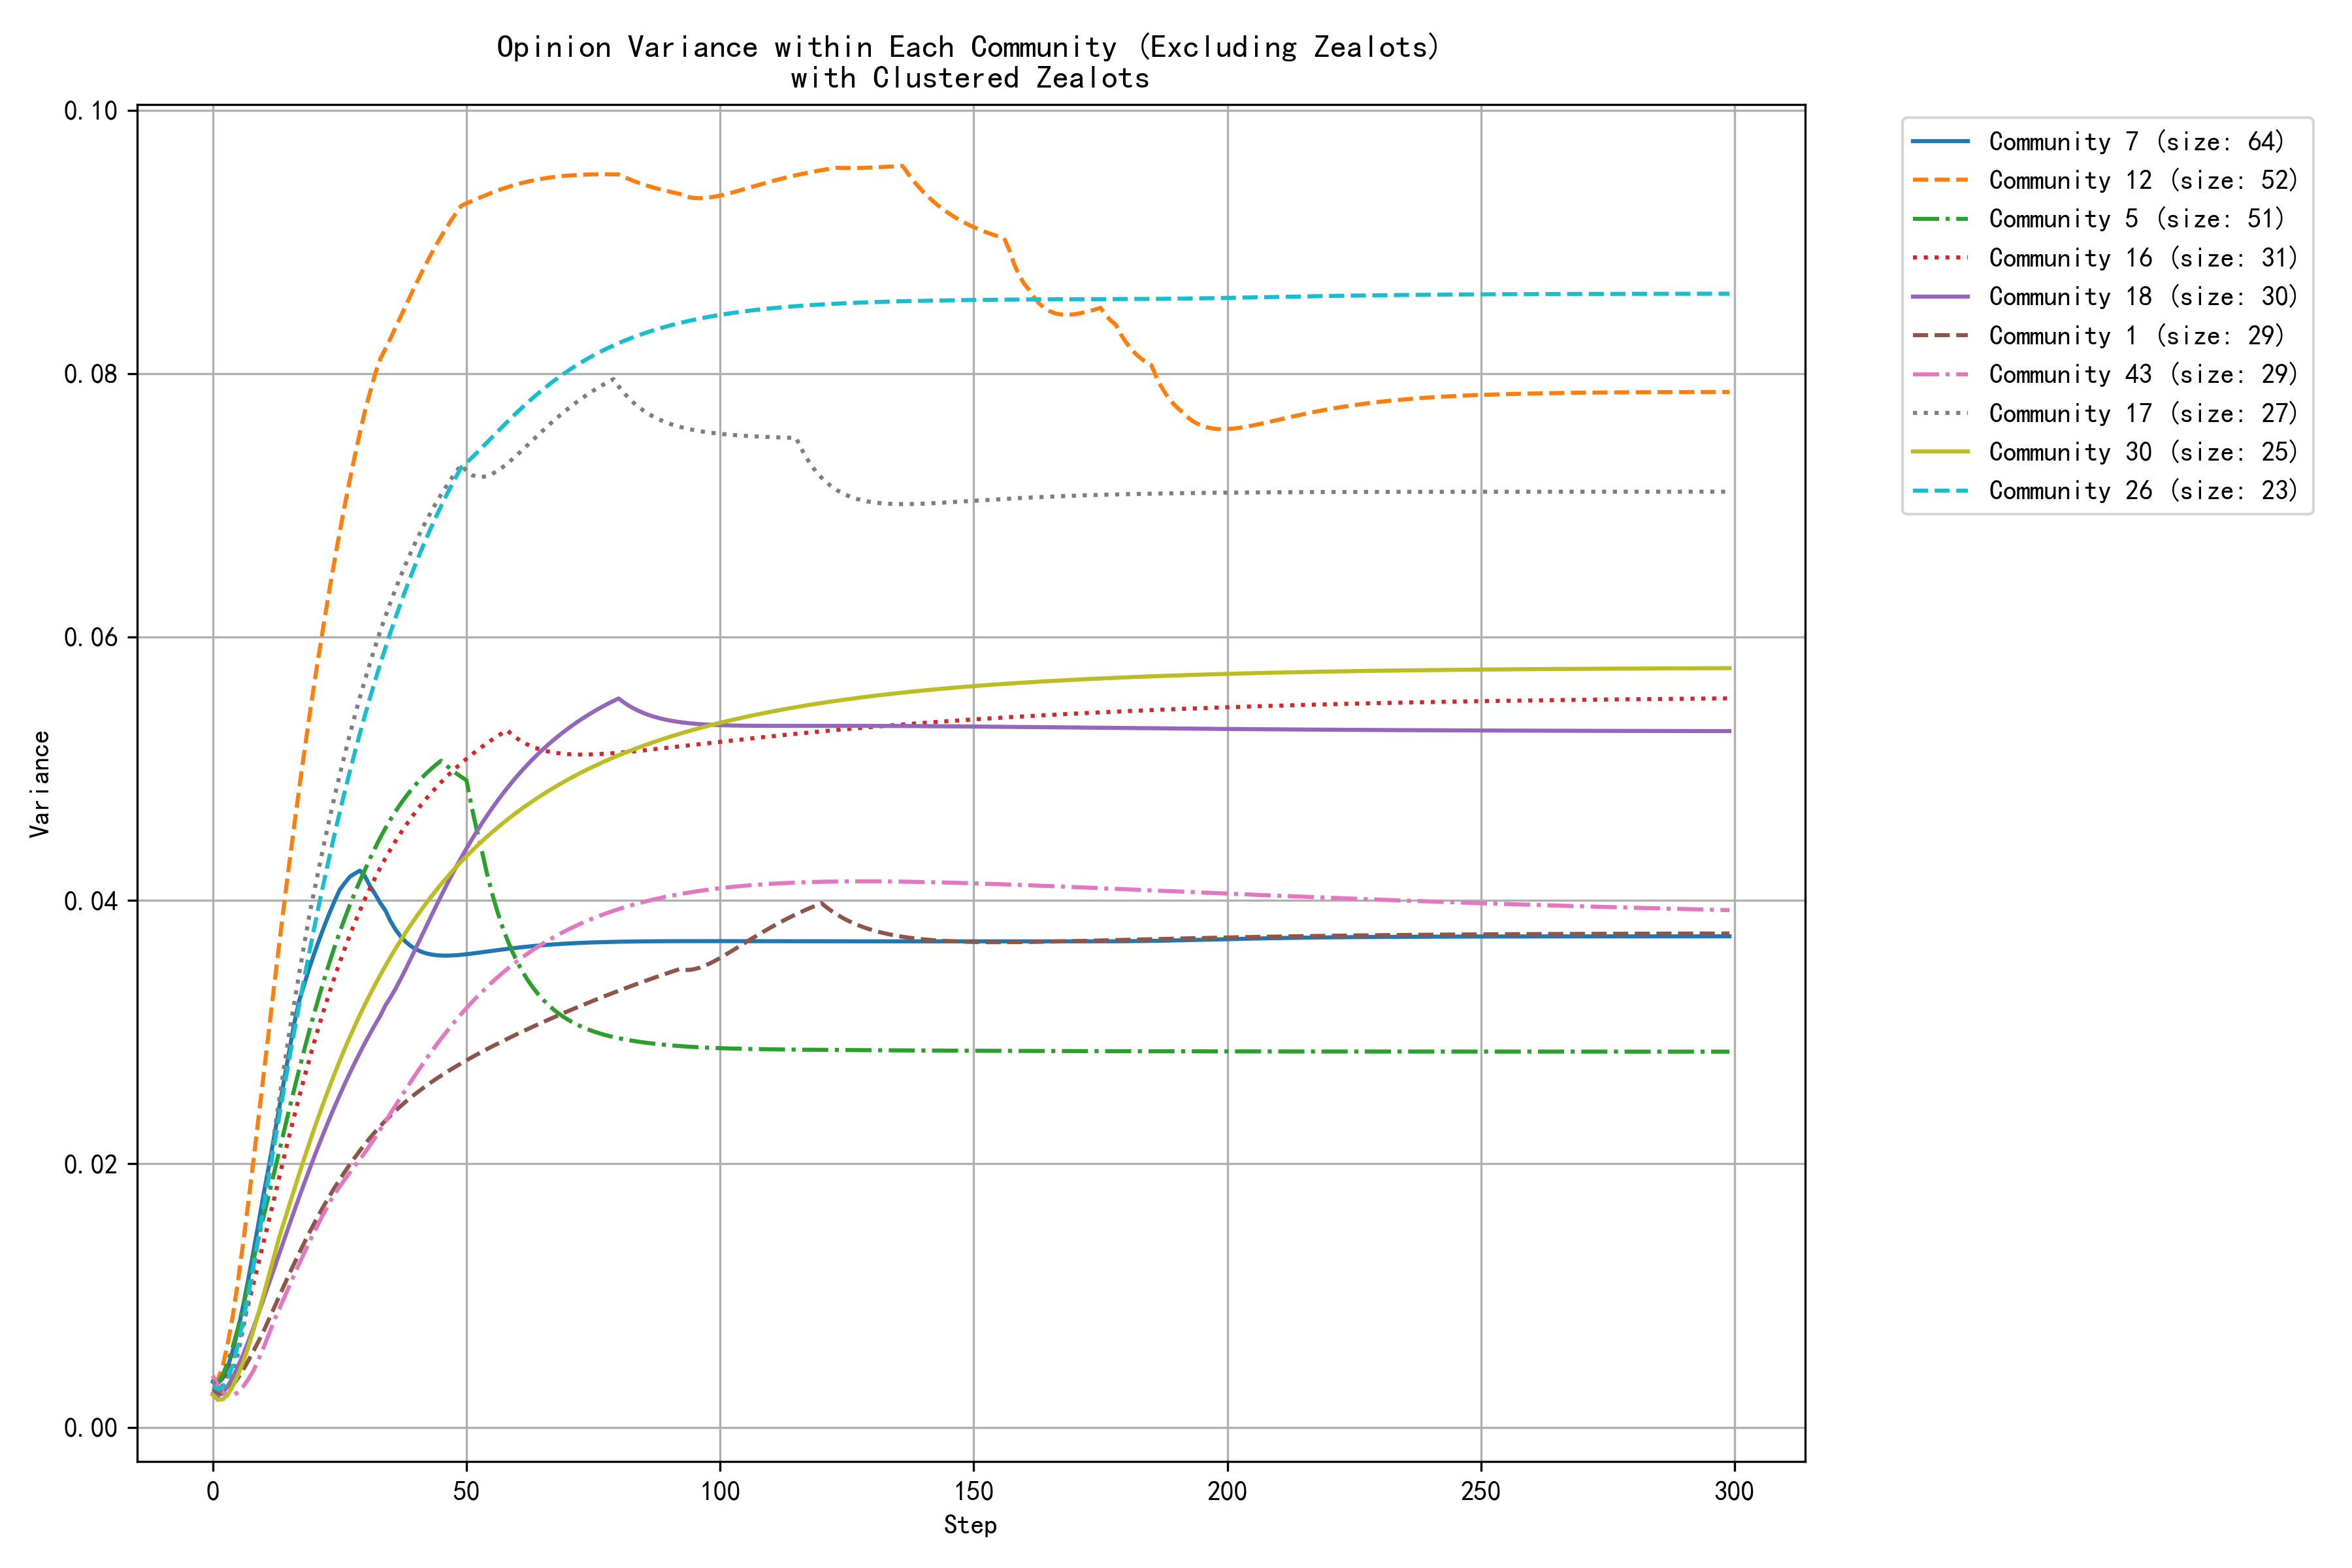

The data file committed next to this chart (first rows):
step, community_0, community_1, community_2, community_3, community_5, community_6, community_7, community_9, community_12, community_13, community_14, community_16, community_17, community_18, community_26, community_30, community_33, community_43, community_59, community_78, community_140
0, 0.0051, 0.0029, 0.0032, 0.0036, 0.0033, 0.0035, 0.0035, 0.0030, 0.0033, 0.0025, 0.0038, 0.0025, 0.0035, 0.0025, 0.0031, 0.0025, 0.0040, 0.0039, 0.0040, 0.0034, 0.0035
1, 0.0046, 0.0026, 0.0039, 0.0042, 0.0034, 0.0036, 0.0033, 0.0043, 0.0036, 0.0020, 0.0046, 0.0027, 0.0029, 0.0024, 0.0029, 0.0021, 0.0042, 0.0032, 0.0036, 0.0040, 0.0030
2, 0.0050, 0.0026, 0.0054, 0.0051, 0.0040, 0.0042, 0.0037, 0.0058, 0.0047, 0.0017, 0.0055, 0.0032, 0.0027, 0.0026, 0.0031, 0.0021, 0.0045, 0.0027, 0.0041, 0.0044, 0.0027
3, 0.0056, 0.0028, 0.0071, 0.0061, 0.0050, 0.0050, 0.0046, 0.0076, 0.0065, 0.0016, 0.0066, 0.0041, 0.0030, 0.0032, 0.0037, 0.0025, 0.0050, 0.0024, 0.0051, 0.0052, 0.0024
4, 0.0062, 0.0032, 0.0090, 0.0072, 0.0062, 0.0059, 0.0059, 0.0094, 0.0086, 0.0018, 0.0076, 0.0052, 0.0041, 0.0038, 0.0048, 0.0032, 0.0057, 0.0024, 0.0068, 0.0060, 0.0021
5, 0.0070, 0.0038, 0.0110, 0.0085, 0.0076, 0.0070, 0.0075, 0.0113, 0.0112, 0.0022, 0.0087, 0.0065, 0.0057, 0.0046, 0.0064, 0.0040, 0.0065, 0.0027, 0.0089, 0.0070, 0.0019
6, 0.0078, 0.0044, 0.0130, 0.0099, 0.0092, 0.0083, 0.0093, 0.0132, 0.0141, 0.0027, 0.0099, 0.0079, 0.0075, 0.0055, 0.0081, 0.0050, 0.0074, 0.0031, 0.0114, 0.0081, 0.0018
7, 0.0086, 0.0051, 0.0151, 0.0109, 0.0109, 0.0097, 0.0113, 0.0152, 0.0171, 0.0033, 0.0110, 0.0094, 0.0096, 0.0065, 0.0101, 0.0061, 0.0084, 0.0037, 0.0140, 0.0092, 0.0019
8, 0.0095, 0.0058, 0.0172, 0.0121, 0.0127, 0.0113, 0.0133, 0.0171, 0.0202, 0.0040, 0.0121, 0.0109, 0.0119, 0.0076, 0.0122, 0.0074, 0.0095, 0.0043, 0.0168, 0.0104, 0.0020
9, 0.0105, 0.0065, 0.0194, 0.0132, 0.0143, 0.0129, 0.0155, 0.0191, 0.0235, 0.0047, 0.0133, 0.0125, 0.0143, 0.0086, 0.0144, 0.0087, 0.0106, 0.0051, 0.0197, 0.0117, 0.0021
10, 0.0114, 0.0073, 0.0214, 0.0144, 0.0160, 0.0144, 0.0177, 0.0209, 0.0267, 0.0054, 0.0144, 0.0140, 0.0169, 0.0097, 0.0167, 0.0101, 0.0118, 0.0061, 0.0227, 0.0130, 0.0024
11, 0.0123, 0.0081, 0.0235, 0.0155, 0.0176, 0.0160, 0.0197, 0.0227, 0.0300, 0.0062, 0.0154, 0.0156, 0.0194, 0.0108, 0.0189, 0.0115, 0.0130, 0.0070, 0.0257, 0.0142, 0.0026
12, 0.0132, 0.0090, 0.0254, 0.0158, 0.0192, 0.0176, 0.0219, 0.0245, 0.0332, 0.0070, 0.0165, 0.0172, 0.0220, 0.0120, 0.0212, 0.0129, 0.0142, 0.0080, 0.0287, 0.0155, 0.0029
13, 0.0148, 0.0099, 0.0273, 0.0159, 0.0208, 0.0191, 0.0241, 0.0262, 0.0364, 0.0079, 0.0175, 0.0188, 0.0246, 0.0131, 0.0234, 0.0143, 0.0154, 0.0089, 0.0316, 0.0168, 0.0032
14, 0.0166, 0.0107, 0.0292, 0.0161, 0.0224, 0.0206, 0.0263, 0.0278, 0.0395, 0.0087, 0.0185, 0.0204, 0.0272, 0.0142, 0.0256, 0.0156, 0.0166, 0.0098, 0.0346, 0.0180, 0.0035
15, 0.0185, 0.0116, 0.0310, 0.0163, 0.0240, 0.0221, 0.0284, 0.0293, 0.0426, 0.0096, 0.0194, 0.0220, 0.0298, 0.0153, 0.0278, 0.0168, 0.0178, 0.0107, 0.0375, 0.0193, 0.0039
16, 0.0204, 0.0124, 0.0327, 0.0166, 0.0256, 0.0234, 0.0306, 0.0308, 0.0456, 0.0104, 0.0203, 0.0236, 0.0321, 0.0164, 0.0300, 0.0180, 0.0190, 0.0115, 0.0403, 0.0205, 0.0042
17, 0.0223, 0.0132, 0.0343, 0.0169, 0.0271, 0.0248, 0.0324, 0.0321, 0.0484, 0.0113, 0.0210, 0.0251, 0.0344, 0.0174, 0.0320, 0.0192, 0.0201, 0.0124, 0.0430, 0.0217, 0.0046
18, 0.0243, 0.0140, 0.0358, 0.0172, 0.0286, 0.0260, 0.0336, 0.0334, 0.0512, 0.0121, 0.0218, 0.0265, 0.0366, 0.0185, 0.0341, 0.0204, 0.0213, 0.0132, 0.0456, 0.0229, 0.0049
19, 0.0262, 0.0148, 0.0373, 0.0176, 0.0301, 0.0272, 0.0349, 0.0320, 0.0539, 0.0130, 0.0226, 0.0279, 0.0388, 0.0195, 0.0360, 0.0215, 0.0224, 0.0140, 0.0482, 0.0240, 0.0052
20, 0.0281, 0.0155, 0.0387, 0.0179, 0.0315, 0.0284, 0.0360, 0.0307, 0.0565, 0.0138, 0.0233, 0.0293, 0.0407, 0.0205, 0.0379, 0.0227, 0.0235, 0.0148, 0.0507, 0.0251, 0.0055
21, 0.0300, 0.0162, 0.0400, 0.0183, 0.0328, 0.0294, 0.0371, 0.0297, 0.0589, 0.0146, 0.0241, 0.0306, 0.0426, 0.0215, 0.0398, 0.0238, 0.0246, 0.0156, 0.0530, 0.0256, 0.0059
22, 0.0318, 0.0169, 0.0413, 0.0187, 0.0341, 0.0304, 0.0381, 0.0289, 0.0613, 0.0154, 0.0248, 0.0318, 0.0444, 0.0225, 0.0416, 0.0248, 0.0257, 0.0163, 0.0553, 0.0260, 0.0062
23, 0.0336, 0.0176, 0.0424, 0.0191, 0.0353, 0.0314, 0.0391, 0.0282, 0.0636, 0.0162, 0.0255, 0.0330, 0.0462, 0.0234, 0.0434, 0.0259, 0.0267, 0.0170, 0.0574, 0.0265, 0.0064
24, 0.0353, 0.0182, 0.0436, 0.0194, 0.0365, 0.0323, 0.0400, 0.0277, 0.0658, 0.0170, 0.0261, 0.0342, 0.0479, 0.0243, 0.0450, 0.0269, 0.0277, 0.0177, 0.0595, 0.0270, 0.0067
25, 0.0370, 0.0188, 0.0446, 0.0180, 0.0376, 0.0332, 0.0408, 0.0273, 0.0680, 0.0177, 0.0268, 0.0353, 0.0495, 0.0252, 0.0467, 0.0278, 0.0287, 0.0183, 0.0615, 0.0275, 0.0070
26, 0.0386, 0.0194, 0.0456, 0.0169, 0.0386, 0.0340, 0.0413, 0.0264, 0.0700, 0.0185, 0.0274, 0.0363, 0.0511, 0.0261, 0.0483, 0.0287, 0.0297, 0.0188, 0.0634, 0.0281, 0.0072
27, 0.0401, 0.0200, 0.0465, 0.0160, 0.0396, 0.0347, 0.0418, 0.0257, 0.0719, 0.0192, 0.0275, 0.0374, 0.0526, 0.0269, 0.0498, 0.0296, 0.0306, 0.0193, 0.0652, 0.0286, 0.0074
28, 0.0415, 0.0205, 0.0474, 0.0154, 0.0406, 0.0354, 0.0421, 0.0251, 0.0738, 0.0198, 0.0277, 0.0383, 0.0540, 0.0277, 0.0513, 0.0305, 0.0315, 0.0199, 0.0669, 0.0291, 0.0077
29, 0.0429, 0.0210, 0.0482, 0.0150, 0.0415, 0.0361, 0.0423, 0.0246, 0.0755, 0.0205, 0.0281, 0.0392, 0.0554, 0.0285, 0.0527, 0.0313, 0.0324, 0.0203, 0.0685, 0.0296, 0.0079
30, 0.0442, 0.0215, 0.0490, 0.0145, 0.0423, 0.0367, 0.0418, 0.0242, 0.0772, 0.0211, 0.0285, 0.0401, 0.0568, 0.0292, 0.0541, 0.0321, 0.0332, 0.0209, 0.0700, 0.0301, 0.0081
31, 0.0455, 0.0220, 0.0497, 0.0143, 0.0432, 0.0373, 0.0411, 0.0238, 0.0786, 0.0218, 0.0291, 0.0409, 0.0580, 0.0299, 0.0554, 0.0329, 0.0340, 0.0214, 0.0715, 0.0306, 0.0082
32, 0.0467, 0.0224, 0.0504, 0.0143, 0.0440, 0.0378, 0.0405, 0.0236, 0.0800, 0.0224, 0.0296, 0.0417, 0.0593, 0.0306, 0.0567, 0.0336, 0.0348, 0.0220, 0.0728, 0.0311, 0.0084
33, 0.0478, 0.0229, 0.0511, 0.0144, 0.0448, 0.0384, 0.0398, 0.0234, 0.0811, 0.0229, 0.0303, 0.0425, 0.0604, 0.0312, 0.0580, 0.0343, 0.0356, 0.0226, 0.0741, 0.0315, 0.0085
34, 0.0488, 0.0233, 0.0517, 0.0146, 0.0455, 0.0389, 0.0393, 0.0232, 0.0819, 0.0235, 0.0309, 0.0432, 0.0616, 0.0320, 0.0592, 0.0350, 0.0363, 0.0232, 0.0753, 0.0320, 0.0087
35, 0.0498, 0.0237, 0.0522, 0.0150, 0.0461, 0.0393, 0.0385, 0.0231, 0.0827, 0.0240, 0.0315, 0.0439, 0.0626, 0.0326, 0.0603, 0.0357, 0.0370, 0.0238, 0.0765, 0.0324, 0.0088
36, 0.0508, 0.0240, 0.0528, 0.0153, 0.0468, 0.0397, 0.0378, 0.0230, 0.0835, 0.0245, 0.0322, 0.0445, 0.0636, 0.0333, 0.0615, 0.0363, 0.0377, 0.0244, 0.0776, 0.0329, 0.0089
37, 0.0517, 0.0244, 0.0533, 0.0157, 0.0473, 0.0402, 0.0373, 0.0230, 0.0843, 0.0250, 0.0328, 0.0451, 0.0646, 0.0340, 0.0625, 0.0370, 0.0384, 0.0250, 0.0786, 0.0333, 0.0090
38, 0.0525, 0.0247, 0.0537, 0.0162, 0.0479, 0.0405, 0.0369, 0.0230, 0.0852, 0.0255, 0.0334, 0.0457, 0.0655, 0.0348, 0.0636, 0.0376, 0.0390, 0.0256, 0.0796, 0.0337, 0.0091
39, 0.0533, 0.0250, 0.0541, 0.0166, 0.0484, 0.0409, 0.0366, 0.0230, 0.0860, 0.0260, 0.0318, 0.0462, 0.0664, 0.0356, 0.0646, 0.0381, 0.0396, 0.0262, 0.0805, 0.0340, 0.0092
40, 0.0540, 0.0253, 0.0546, 0.0171, 0.0488, 0.0412, 0.0363, 0.0230, 0.0868, 0.0264, 0.0303, 0.0467, 0.0672, 0.0364, 0.0656, 0.0387, 0.0402, 0.0268, 0.0814, 0.0344, 0.0093
41, 0.0547, 0.0256, 0.0549, 0.0175, 0.0492, 0.0416, 0.0361, 0.0230, 0.0876, 0.0269, 0.0291, 0.0472, 0.0680, 0.0372, 0.0665, 0.0392, 0.0408, 0.0274, 0.0822, 0.0348, 0.0093
42, 0.0553, 0.0259, 0.0553, 0.0179, 0.0496, 0.0419, 0.0360, 0.0231, 0.0883, 0.0273, 0.0281, 0.0477, 0.0688, 0.0380, 0.0674, 0.0398, 0.0414, 0.0279, 0.0829, 0.0351, 0.0094
43, 0.0560, 0.0262, 0.0556, 0.0183, 0.0500, 0.0422, 0.0359, 0.0232, 0.0891, 0.0277, 0.0272, 0.0481, 0.0695, 0.0388, 0.0683, 0.0403, 0.0419, 0.0285, 0.0837, 0.0354, 0.0094
44, 0.0565, 0.0264, 0.0559, 0.0187, 0.0503, 0.0424, 0.0358, 0.0232, 0.0898, 0.0280, 0.0266, 0.0486, 0.0702, 0.0396, 0.0691, 0.0408, 0.0424, 0.0290, 0.0843, 0.0357, 0.0095
45, 0.0570, 0.0267, 0.0562, 0.0191, 0.0506, 0.0420, 0.0358, 0.0233, 0.0904, 0.0284, 0.0260, 0.0490, 0.0708, 0.0404, 0.0700, 0.0412, 0.0429, 0.0295, 0.0850, 0.0360, 0.0095
46, 0.0575, 0.0269, 0.0565, 0.0194, 0.0503, 0.0416, 0.0358, 0.0234, 0.0911, 0.0288, 0.0256, 0.0494, 0.0714, 0.0411, 0.0707, 0.0417, 0.0434, 0.0300, 0.0856, 0.0363, 0.0096
47, 0.0580, 0.0272, 0.0568, 0.0197, 0.0499, 0.0413, 0.0358, 0.0235, 0.0917, 0.0291, 0.0253, 0.0497, 0.0720, 0.0419, 0.0715, 0.0421, 0.0439, 0.0305, 0.0861, 0.0366, 0.0096
48, 0.0584, 0.0274, 0.0570, 0.0200, 0.0497, 0.0410, 0.0358, 0.0236, 0.0922, 0.0294, 0.0250, 0.0501, 0.0726, 0.0426, 0.0722, 0.0426, 0.0443, 0.0309, 0.0867, 0.0368, 0.0096
49, 0.0588, 0.0276, 0.0572, 0.0203, 0.0494, 0.0407, 0.0359, 0.0237, 0.0928, 0.0297, 0.0248, 0.0504, 0.0731, 0.0433, 0.0729, 0.0430, 0.0448, 0.0314, 0.0872, 0.0371, 0.0096
50, 0.0592, 0.0279, 0.0574, 0.0205, 0.0491, 0.0404, 0.0359, 0.0238, 0.0929, 0.0301, 0.0247, 0.0508, 0.0726, 0.0439, 0.0732, 0.0434, 0.0452, 0.0318, 0.0876, 0.0373, 0.0096
51, 0.0596, 0.0281, 0.0576, 0.0207, 0.0472, 0.0401, 0.0360, 0.0239, 0.0931, 0.0303, 0.0246, 0.0511, 0.0723, 0.0446, 0.0736, 0.0437, 0.0456, 0.0323, 0.0881, 0.0375, 0.0096
52, 0.0599, 0.0283, 0.0578, 0.0209, 0.0454, 0.0399, 0.0360, 0.0239, 0.0933, 0.0306, 0.0245, 0.0514, 0.0722, 0.0452, 0.0740, 0.0441, 0.0460, 0.0327, 0.0885, 0.0378, 0.0096
53, 0.0602, 0.0285, 0.0580, 0.0211, 0.0438, 0.0397, 0.0361, 0.0240, 0.0934, 0.0309, 0.0245, 0.0517, 0.0722, 0.0458, 0.0744, 0.0445, 0.0464, 0.0330, 0.0889, 0.0380, 0.0096
54, 0.0605, 0.0287, 0.0582, 0.0212, 0.0421, 0.0395, 0.0361, 0.0241, 0.0936, 0.0312, 0.0245, 0.0519, 0.0722, 0.0464, 0.0748, 0.0448, 0.0467, 0.0334, 0.0892, 0.0382, 0.0096
55, 0.0607, 0.0289, 0.0583, 0.0213, 0.0406, 0.0393, 0.0362, 0.0242, 0.0938, 0.0314, 0.0245, 0.0522, 0.0724, 0.0470, 0.0752, 0.0452, 0.0471, 0.0338, 0.0896, 0.0383, 0.0096
56, 0.0610, 0.0291, 0.0585, 0.0214, 0.0393, 0.0392, 0.0362, 0.0243, 0.0939, 0.0317, 0.0245, 0.0525, 0.0726, 0.0475, 0.0756, 0.0455, 0.0474, 0.0341, 0.0899, 0.0385, 0.0096
57, 0.0612, 0.0293, 0.0586, 0.0215, 0.0381, 0.0390, 0.0363, 0.0244, 0.0940, 0.0319, 0.0246, 0.0527, 0.0729, 0.0480, 0.0759, 0.0458, 0.0477, 0.0345, 0.0902, 0.0387, 0.0096
58, 0.0614, 0.0295, 0.0587, 0.0216, 0.0371, 0.0389, 0.0363, 0.0245, 0.0942, 0.0321, 0.0246, 0.0529, 0.0732, 0.0485, 0.0763, 0.0461, 0.0480, 0.0348, 0.0905, 0.0388, 0.0096
59, 0.0616, 0.0297, 0.0588, 0.0217, 0.0362, 0.0388, 0.0364, 0.0246, 0.0943, 0.0324, 0.0247, 0.0526, 0.0735, 0.0490, 0.0767, 0.0464, 0.0483, 0.0351, 0.0907, 0.0390, 0.0096
... 240 more rows
